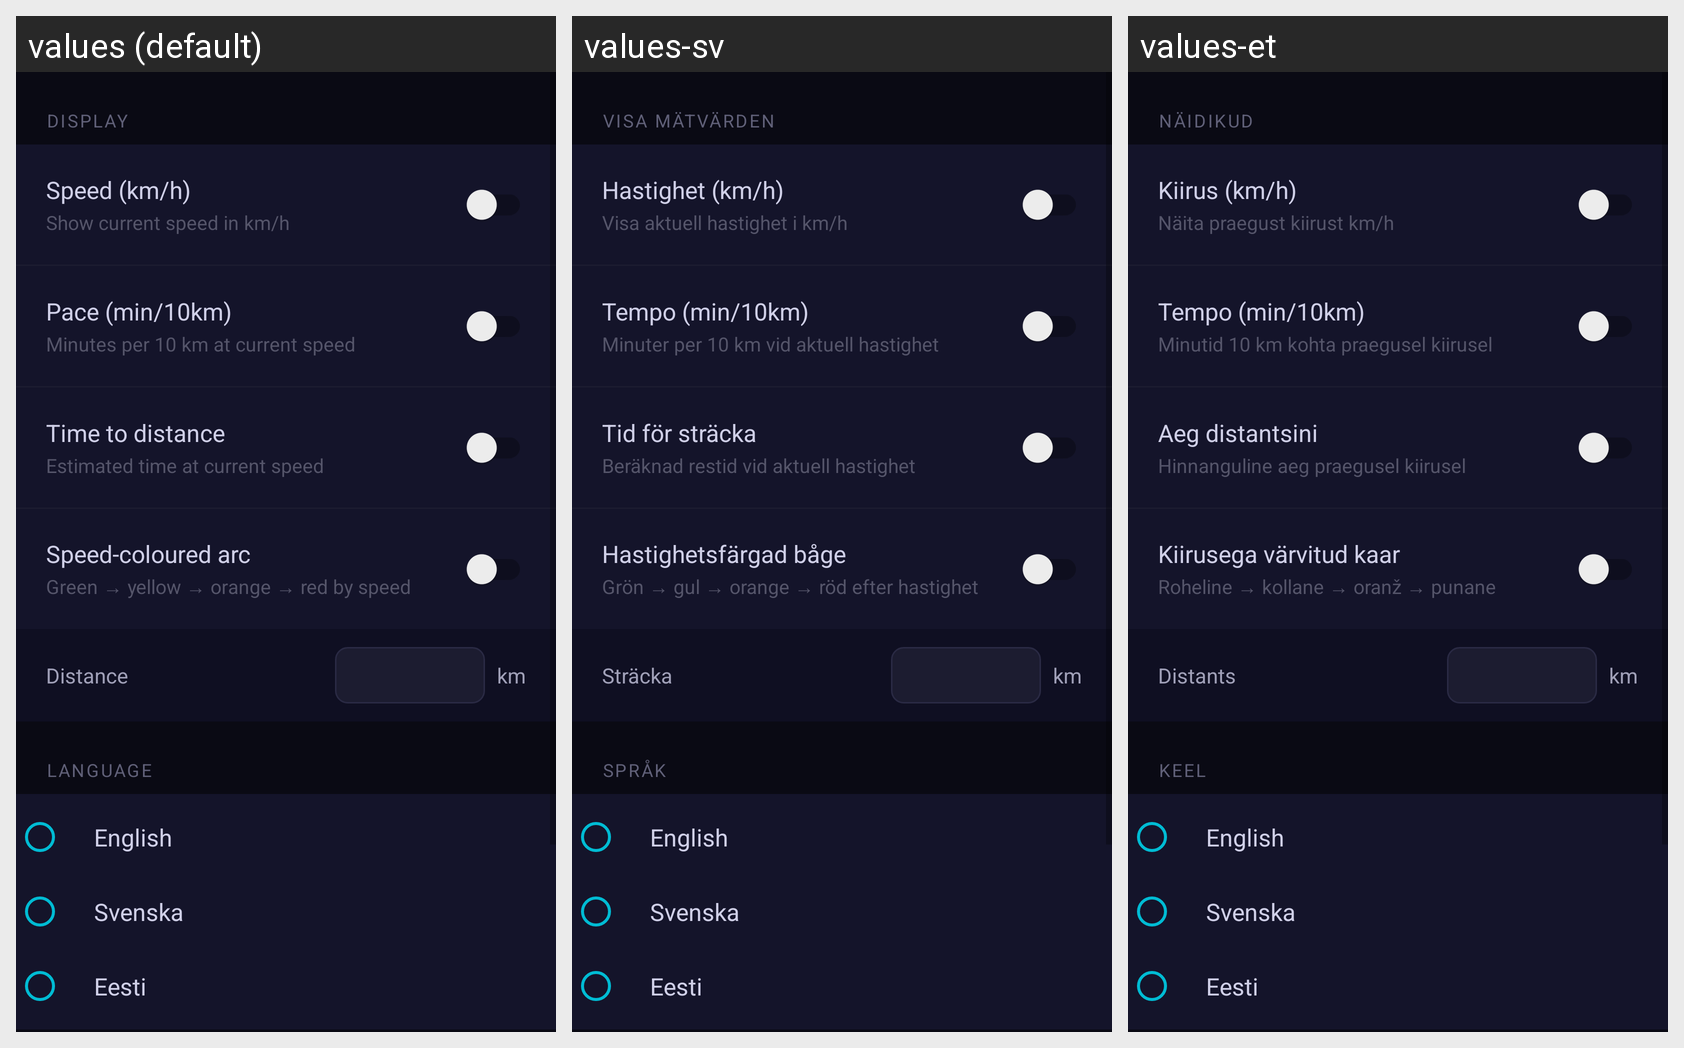

For this localized Android screen grid, give each drawn string resource with its value in every locale shown.
Android screen res/layout/activity_settings.xml rendered under 3 locales, left to right: values (default), values-sv, values-et. Device: Nexus 5 (rendered at 1080×1920; each locale shown at half size, 540×960, under a caption strip naming it); theme Theme.Paceometer.Settings.
Strings drawn on this screen, with the default value and each locale's value (text and hints the layout hard-codes, and strings that could not be matched under every locale, appear in the picture but are not listed):

display_values
  values: Display
  values-sv: Visa mätvärden
  values-et: Näidikud

speed_kmh
  values: Speed (km/h)
  values-sv: Hastighet (km/h)
  values-et: Kiirus (km/h)

speed_kmh_desc
  values: Show current speed in km/h
  values-sv: Visa aktuell hastighet i km/h
  values-et: Näita praegust kiirust km/h

pace_min10km
  values: Pace (min/10km)
  values-sv: Tempo (min/10km)
  values-et: Tempo (min/10km)

pace_min10km_desc
  values: Minutes per 10 km at current speed
  values-sv: Minuter per 10 km vid aktuell hastighet
  values-et: Minutid 10 km kohta praegusel kiirusel

eta_label
  values: Time to distance
  values-sv: Tid för sträcka
  values-et: Aeg distantsini

eta_desc
  values: Estimated time at current speed
  values-sv: Beräknad restid vid aktuell hastighet
  values-et: Hinnanguline aeg praegusel kiirusel

speed_color_arc
  values: Speed-coloured arc
  values-sv: Hastighetsfärgad båge
  values-et: Kiirusega värvitud kaar

speed_color_arc_desc
  values: Green → yellow → orange → red by speed
  values-sv: Grön → gul → orange → röd efter hastighet
  values-et: Roheline → kollane → oranž → punane

eta_distance_label
  values: Distance
  values-sv: Sträcka
  values-et: Distants

language_section
  values: Language
  values-sv: Språk
  values-et: Keel
